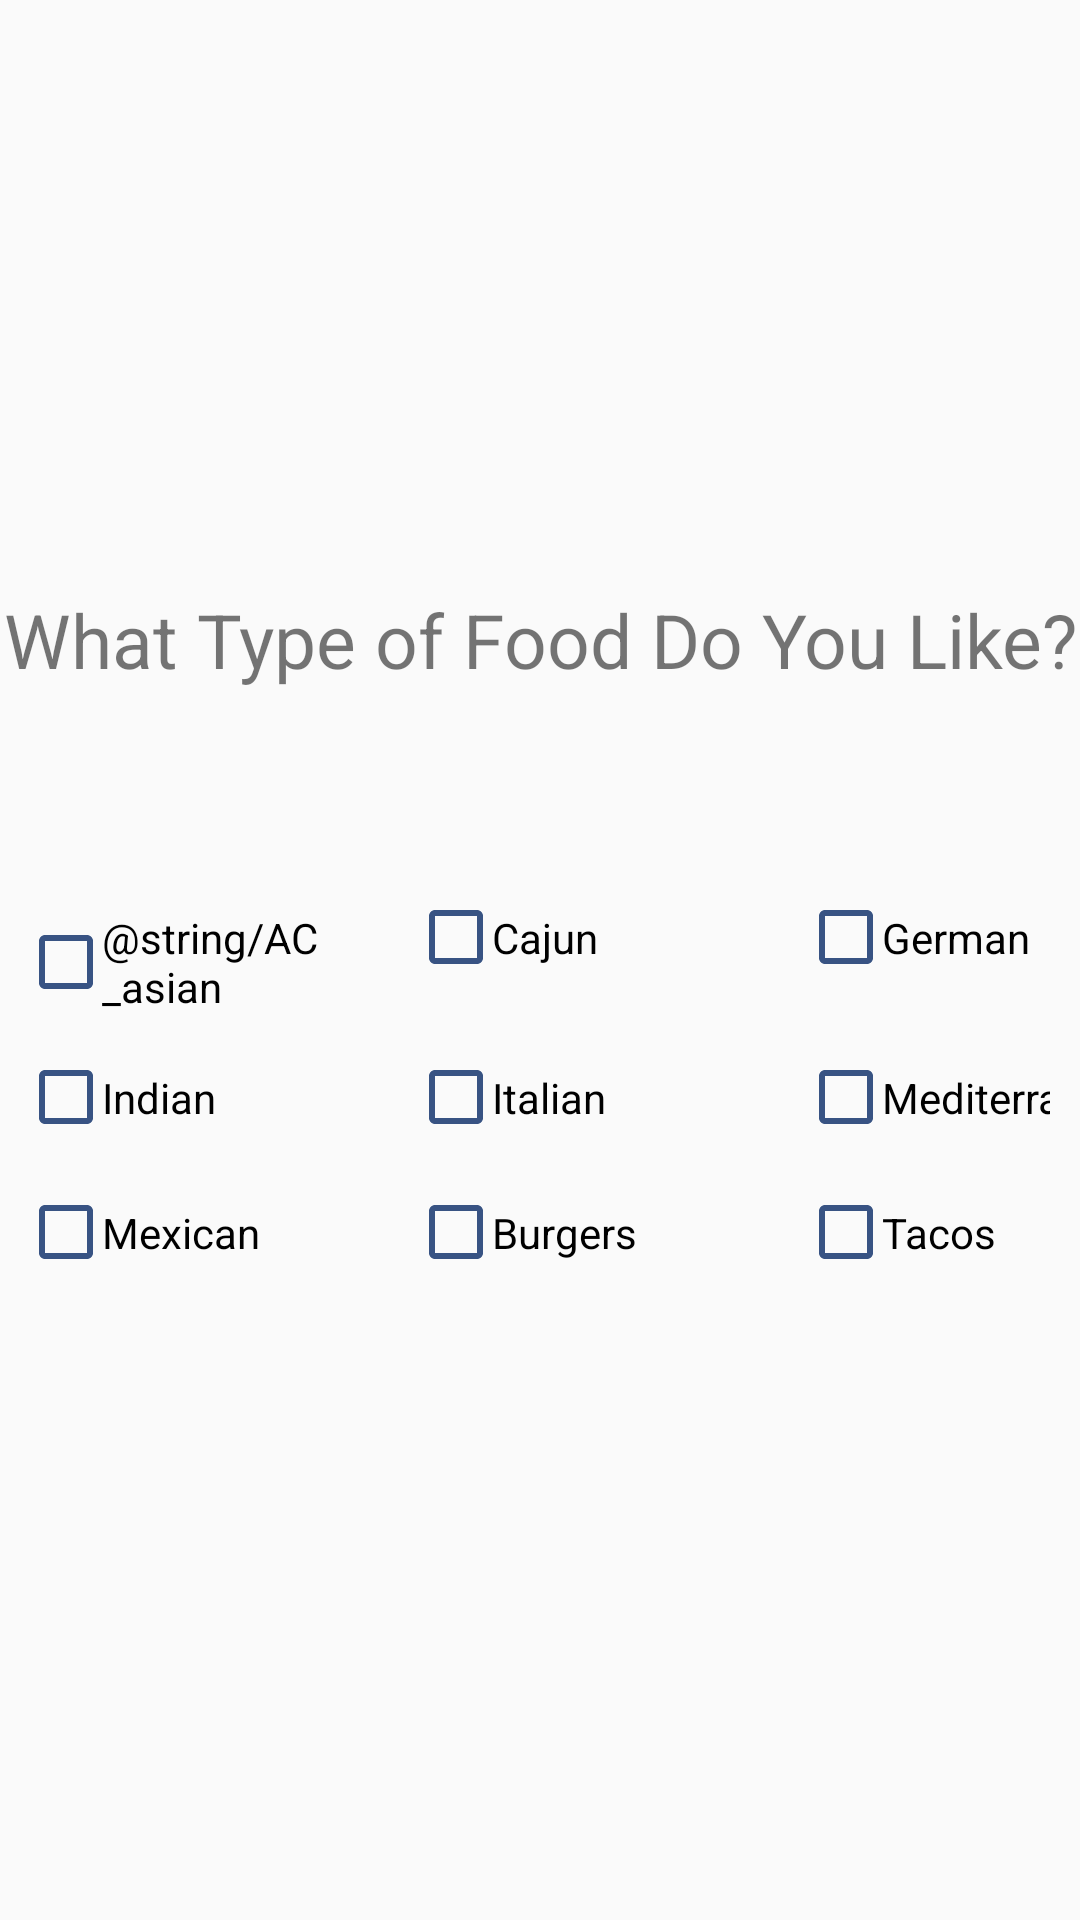

Produce the Android XML layout that renders to this screen, including the resource entries it uses.
<!-- AndroidManifest.xml: application theme AppTheme -->
<!-- res/layout/account_creation_food.xml -->
<?xml version="1.0" encoding="utf-8"?>
<androidx.constraintlayout.widget.ConstraintLayout
    xmlns:android="http://schemas.android.com/apk/res/android"
    xmlns:app="http://schemas.android.com/apk/res-auto"
    xmlns:tools="http://schemas.android.com/tools"
    android:layout_width="match_parent"
    android:layout_height="match_parent"
    tools:context=".AccountCreationFood">


    <LinearLayout
        android:layout_width="match_parent"
        android:layout_height="match_parent"
        android:orientation="vertical"
        android:gravity="center">

        <TextView
            android:id="@+id/AC_title"
            android:layout_width="match_parent"
            android:layout_height="wrap_content"
            android:text="@string/AC_title"
            android:textAlignment="center"
            android:textSize="25sp" />

        <GridLayout
            android:layout_width="match_parent"
            android:layout_height="wrap_content"
            android:layout_marginTop="50dp"
            android:columnCount="3"
            android:padding="10dp"
            android:rowCount="3">

            <androidx.appcompat.widget.AppCompatCheckBox
                android:id="@+id/asian"
                android:layout_width="130dp"
                android:layout_height="45dp"
                android:button="@drawable/ic_check_box_outline_blank_24dp"
                android:onClick="onClick"
                android:text="@string/AC_asian"
                android:theme="@style/colored_checkBox" />

            <androidx.appcompat.widget.AppCompatCheckBox
                android:id="@+id/cajun"
                android:layout_width="130dp"
                android:layout_height="45dp"
                android:button="@drawable/ic_check_box_outline_blank_24dp"
                android:onClick="selectItem"
                android:text="@string/AC_cajun"
                android:theme="@style/colored_checkBox" />

            <androidx.appcompat.widget.AppCompatCheckBox
                android:id="@+id/german"
                android:layout_width="130dp"
                android:layout_height="45dp"
                android:button="@drawable/ic_check_box_outline_blank_24dp"
                android:onClick="selectItem"
                android:text="@string/AC_german"
                android:theme="@style/colored_checkBox" />

            <androidx.appcompat.widget.AppCompatCheckBox
                android:id="@+id/indian"
                android:layout_width="130dp"
                android:layout_height="45dp"
                android:button="@drawable/ic_check_box_outline_blank_24dp"
                android:onClick="selectItem"
                android:text="@string/AC_indian"
                android:theme="@style/colored_checkBox" />

            <androidx.appcompat.widget.AppCompatCheckBox
                android:id="@+id/italian"
                android:layout_width="130dp"
                android:layout_height="45dp"
                android:button="@drawable/ic_check_box_outline_blank_24dp"
                android:onClick="selectItem"
                android:text="@string/AC_italian"
                android:theme="@style/colored_checkBox" />

            <androidx.appcompat.widget.AppCompatCheckBox
                android:id="@+id/mediter"
                android:layout_width="130dp"
                android:layout_height="45dp"
                android:button="@drawable/ic_check_box_outline_blank_24dp"
                android:onClick="selectItem"
                android:text="@string/AC_Mediter"
                android:theme="@style/colored_checkBox" />

            <androidx.appcompat.widget.AppCompatCheckBox
                android:id="@+id/mexican"
                android:layout_width="130dp"
                android:layout_height="45dp"
                android:button="@drawable/ic_check_box_outline_blank_24dp"
                android:onClick="selectItem"
                android:text="@string/AC_mex"
                android:theme="@style/colored_checkBox" />

            <androidx.appcompat.widget.AppCompatCheckBox
                android:id="@+id/burgers"
                android:layout_width="130dp"
                android:layout_height="45dp"
                android:button="@drawable/ic_check_box_outline_blank_24dp"
                android:onClick="selectItem"
                android:text="@string/AC_burgers"
                android:theme="@style/colored_checkBox" />

            <androidx.appcompat.widget.AppCompatCheckBox
                android:id="@+id/tacos"
                android:layout_width="130dp"
                android:layout_height="45dp"
                android:button="@drawable/ic_check_box_outline_blank_24dp"
                android:onClick="selectItem"
                android:text="@string/AC_tacos"
                android:theme="@style/colored_checkBox" />


        </GridLayout>
    </LinearLayout>
</androidx.constraintlayout.widget.ConstraintLayout>
<!-- resources referenced by this layout -->
<resources>
  <!-- drawable ic_check_box_outline_blank_24dp (drawable) -->
  <vector android:height="24dp" android:tint="#385383"
      android:viewportHeight="24.0" android:viewportWidth="24.0"
      android:width="24dp" xmlns:android="http://schemas.android.com/apk/res/android">
      <path android:fillColor="#FF000000" android:pathData="M19,5v14H5V5h14m0,-2H5c-1.1,0 -2,0.9 -2,2v14c0,1.1 0.9,2 2,2h14c1.1,0 2,-0.9 2,-2V5c0,-1.1 -0.9,-2 -2,-2z"/>
  </vector>
  <string name="AC_Mediter">Mediterranean</string>
  <string name="AC_burgers">Burgers</string>
  <string name="AC_cajun">Cajun</string>
  <string name="AC_german">German</string>
  <string name="AC_indian">Indian</string>
  <string name="AC_italian">Italian</string>
  <string name="AC_mex">Mexican</string>
  <string name="AC_tacos">Tacos</string>
  <string name="AC_title">What Type of Food Do You Like?</string>
  <style name="colored_checkBox" parent="Theme.AppCompat.Light">
          
          <item name="colorAccent">@android:color/holo_purple</item>
          
          <item name="android:textColorSecondary">@android:color/holo_blue_light</item>
      </style>
  <style name="AppTheme" parent="Theme.AppCompat.Light.DarkActionBar">
          
          <item name="colorPrimary">@color/main_theme_color</item>
          <item name="colorPrimaryDark">@color/colorPrimaryDark</item>
          <item name="colorAccent">@color/colorAccent</item>
  
      </style>
  <color name="main_theme_color">#385383</color>
  <color name="colorPrimaryDark">#00574B</color>
  <color name="colorAccent">#73ACA9</color>
</resources>
